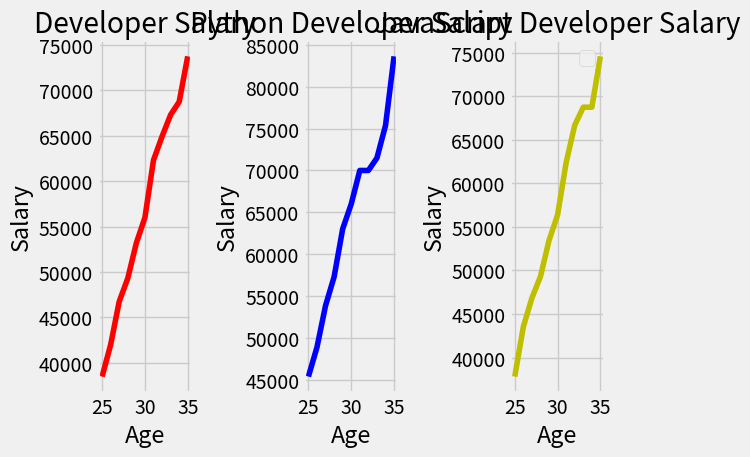

Write the Python code that produced this figure.
from matplotlib import pyplot as plt

# plt.xkcd() # Cartoonic Style

plt.style.use("fivethirtyeight")

fig=plt.figure()  # empty canvas

axes=fig.add_axes([0.1,0.1,0.8,0.8])  # plot the axis

axes.set_title("Salary For Developers")  # setting title for graph

axes.set_xlabel('Age')  # setting x - axis label for graph

axes.set_ylabel('Salary')  # setting y - axis label for graph

fig,axes=plt.subplots(nrows=1,ncols=3) # to create subplots (i.e creating more than one figures)

                  # Median Developer Salaries by Age
age_x = [25, 26, 27, 28, 29, 30, 31, 32, 33, 34, 35]

dev_y = [38496, 42000, 46752, 49320, 53200,
         56000, 62316, 64928, 67317, 68748, 73752]

                 # Median Python Developer Salaries by Age
py_dev_y = [45372, 48876, 53850, 57287, 63016,
            65998, 70003, 70000, 71496, 75370, 83640]


                 # Median JavaScript Developer Salaries by Age
js_dev_y = [37810, 43515, 46823, 49293, 53437,
            56373, 62375, 66674, 68745, 68746, 74583]

axes[0].set_title("Developer Salary")
axes[0].plot(age_x,dev_y,'r')
axes[0].set_xlabel("Age")
axes[0].set_ylabel("Salary")

axes[1].set_title("Python Developer Salary")
axes[1].plot(age_x,py_dev_y,'b')
axes[1].set_xlabel("Age")
axes[1].set_ylabel("Salary")

axes[2].set_title("JavaScript Developer Salary")
axes[2].plot(age_x,js_dev_y,'y')
axes[2].set_xlabel("Age")
axes[2].set_ylabel("Salary")

plt.legend() # resposible for placing labels inside canvas

plt.tight_layout()  # to avoid being conjested

plt.show() # to see the  plot in canvas
